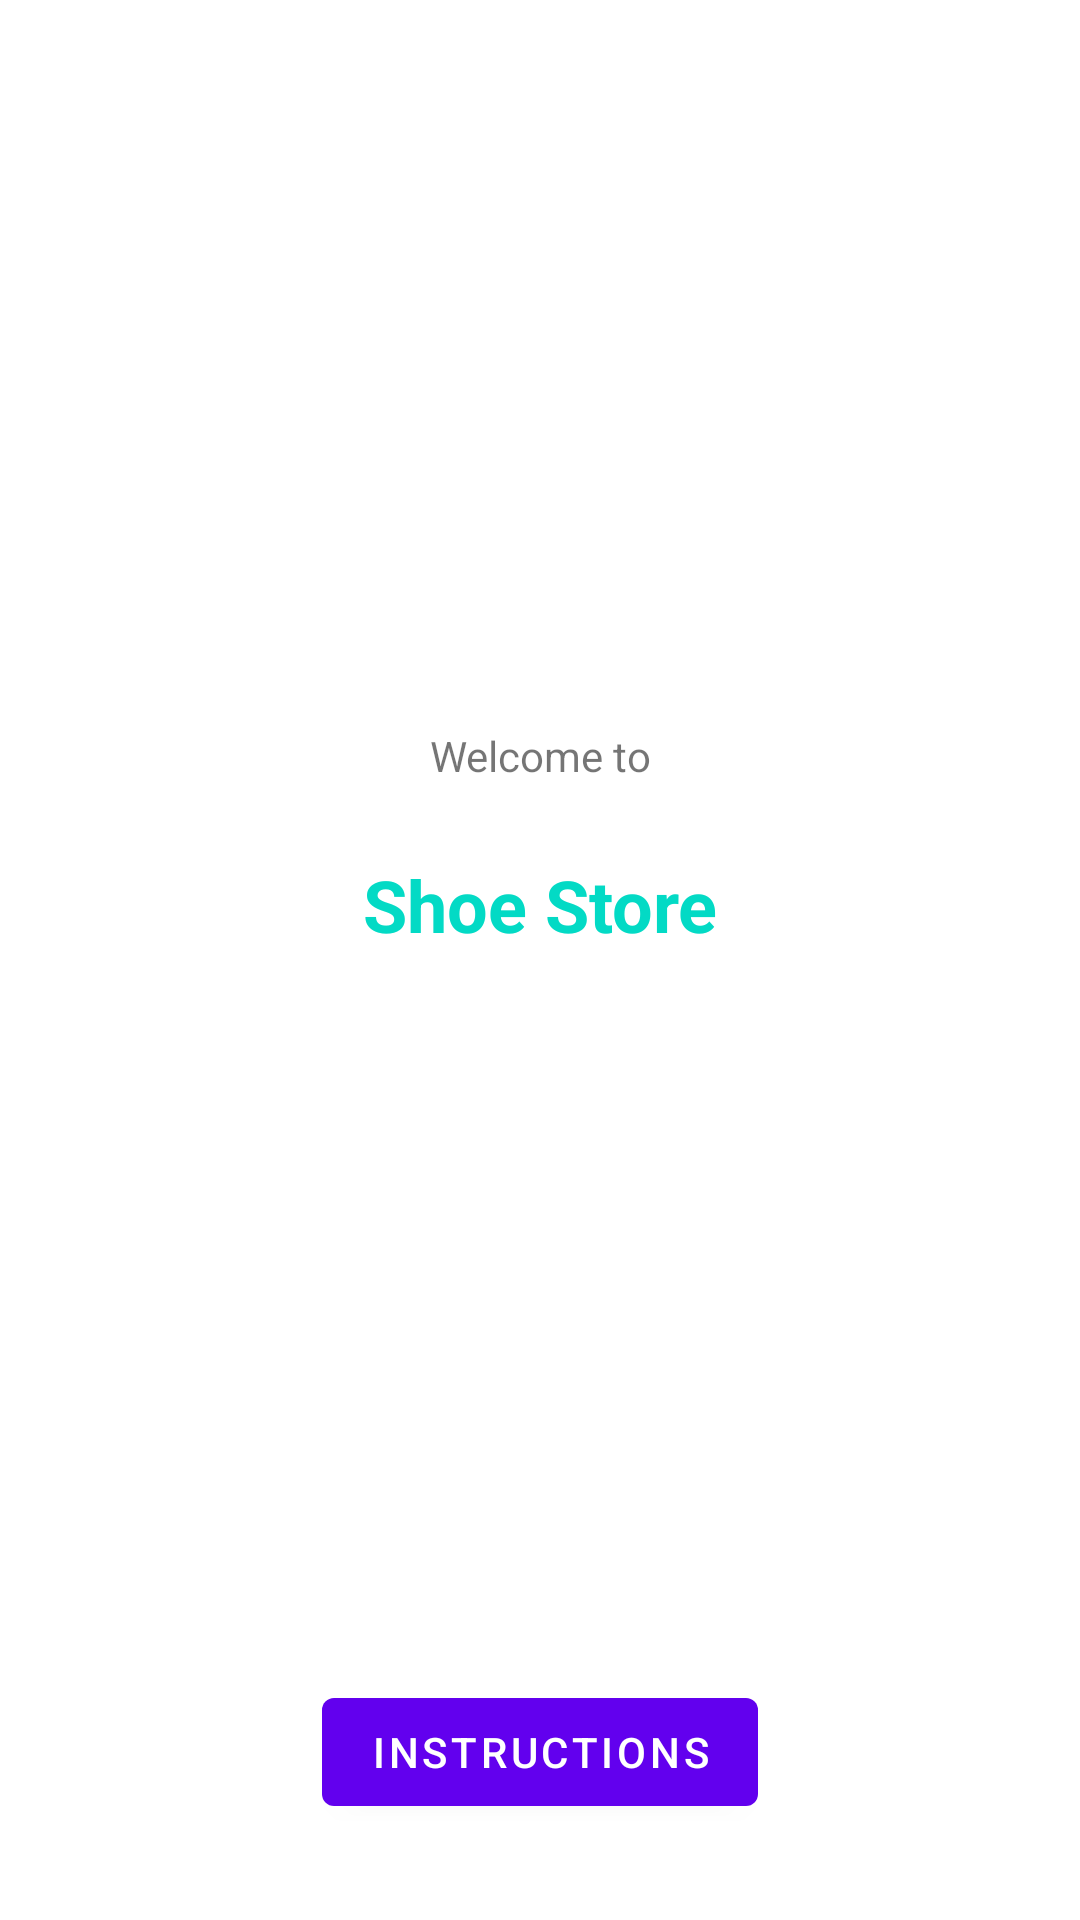

Produce the Android XML layout that renders to this screen, including the resource entries it uses.
<!-- AndroidManifest.xml: application theme ShoeStoreTheme.NoActionBar -->
<!-- res/layout/fragment_welcome.xml -->
<?xml version="1.0" encoding="utf-8"?>
<layout xmlns:android="http://schemas.android.com/apk/res/android"
    xmlns:app="http://schemas.android.com/apk/res-auto"
    xmlns:tools="http://schemas.android.com/tools">

    <androidx.constraintlayout.widget.ConstraintLayout
        android:id="@+id/welcome_layout"
        android:layout_width="match_parent"
        android:layout_height="match_parent"
        tools:context=".screens.welcome.WelcomeFragment">

        <com.google.android.material.textview.MaterialTextView
            android:id="@+id/welcome_to_text"
            android:layout_width="wrap_content"
            android:layout_height="wrap_content"
            android:layout_marginBottom="@dimen/default_view_margin"
            android:text="@string/welcome_to"
            app:layout_constraintBottom_toTopOf="@+id/appname_text"
            app:layout_constraintEnd_toEndOf="parent"
            app:layout_constraintHorizontal_bias="0.5"
            app:layout_constraintStart_toStartOf="parent"
            app:layout_constraintTop_toTopOf="parent"
            app:layout_constraintVertical_chainStyle="packed" />

        <com.google.android.material.textview.MaterialTextView
            android:id="@+id/appname_text"
            style="@style/TextAppearance.ShoeStore.App"
            android:layout_width="wrap_content"
            android:layout_height="wrap_content"
            android:layout_marginTop="16dp"
            android:text="@string/app_name"
            app:layout_constraintBottom_toTopOf="@+id/instructions_button"
            app:layout_constraintEnd_toEndOf="parent"
            app:layout_constraintHorizontal_bias="0.5"
            app:layout_constraintStart_toStartOf="parent"
            app:layout_constraintTop_toBottomOf="@+id/welcome_to_text" />

        <com.google.android.material.button.MaterialButton
            android:id="@+id/instructions_button"
            android:layout_width="wrap_content"
            android:layout_height="wrap_content"
            android:layout_marginBottom="32dp"
            android:text="@string/instructions"
            app:layout_constraintBottom_toBottomOf="parent"
            app:layout_constraintEnd_toEndOf="parent"
            app:layout_constraintStart_toStartOf="parent" />

    </androidx.constraintlayout.widget.ConstraintLayout>

</layout>
<!-- resources referenced by this layout -->
<resources>
  <dimen name="default_view_margin">8dp</dimen>
  <string name="app_name">Shoe Store</string>
  <string name="instructions">Instructions</string>
  <string name="welcome_to">Welcome to</string>
  <style name="TextAppearance.ShoeStore.App">
          <item name="android:textSize">24sp</item>
          <item name="android:textStyle">bold</item>
          <item name="android:textColor">@color/colorAccent</item>
      </style>
  <style name="ShoeStoreTheme.NoActionBar">
          <item name="windowActionBar">false</item>
          <item name="windowNoTitle">true</item>
      </style>
  <!-- not gathered from this repository: default colours our renderer supplied (Android Studio template values) -->
  <color name="colorAccent">#FF03DAC5</color>
</resources>
